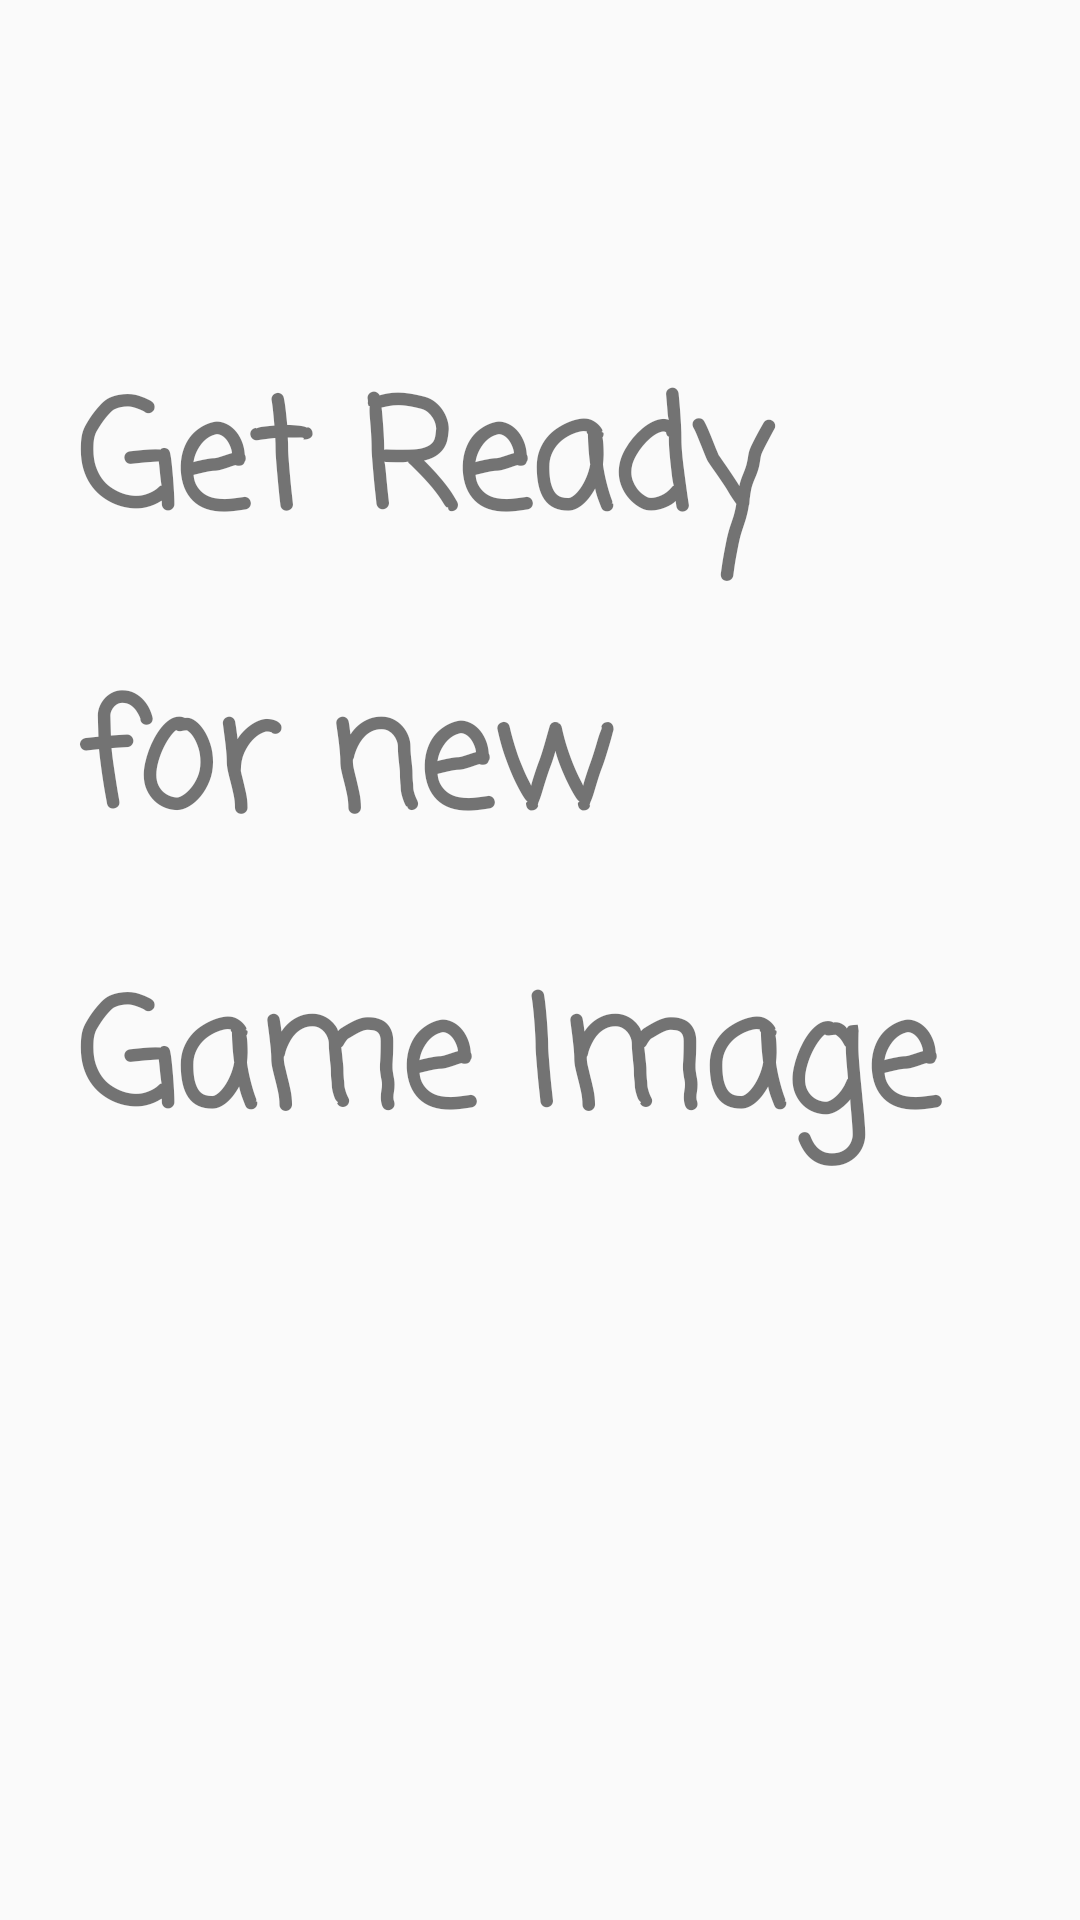

Layout XML and referenced resources for this Android screen:
<!-- AndroidManifest.xml: application theme AppTheme -->
<!-- res/layout/activity_chamgegame.xml -->
<?xml version="1.0" encoding="utf-8"?>

<androidx.constraintlayout.widget.ConstraintLayout xmlns:android="http://schemas.android.com/apk/res/android"
    xmlns:app="http://schemas.android.com/apk/res-auto"
    xmlns:tools="http://schemas.android.com/tools"
    android:layout_width="match_parent"
    android:layout_height="match_parent"
    tools:context=".chamgegame">

    <TextView
        android:id="@+id/textView2"
        android:layout_width="309dp"
        android:layout_height="405dp"
        android:editable="false"
        android:fontFamily="casual"
        android:lineSpacingExtra="24sp"
        android:text="Get Ready for new Game Image"
        android:textSize="50sp"
        android:textStyle="bold"
        app:layout_constraintBottom_toBottomOf="parent"
        app:layout_constraintEnd_toEndOf="parent"
        app:layout_constraintStart_toStartOf="parent"
        app:layout_constraintTop_toTopOf="parent" />
</androidx.constraintlayout.widget.ConstraintLayout>
<!-- resources referenced by this layout -->
<resources>
  <style name="AppTheme" parent="Theme.AppCompat.Light.DarkActionBar">
          
          <item name="colorPrimary">@color/colorPrimary</item>
          <item name="colorPrimaryDark">@color/colorPrimaryDark</item>
          <item name="colorAccent">@color/colorAccent</item>
          <item name="android:windowEnterAnimation">@android:anim/slide_in_left</item>
      </style>
  <color name="colorPrimary">#6200EE</color>
  <color name="colorPrimaryDark">#3700B3</color>
  <color name="colorAccent">#03DAC5</color>
</resources>
